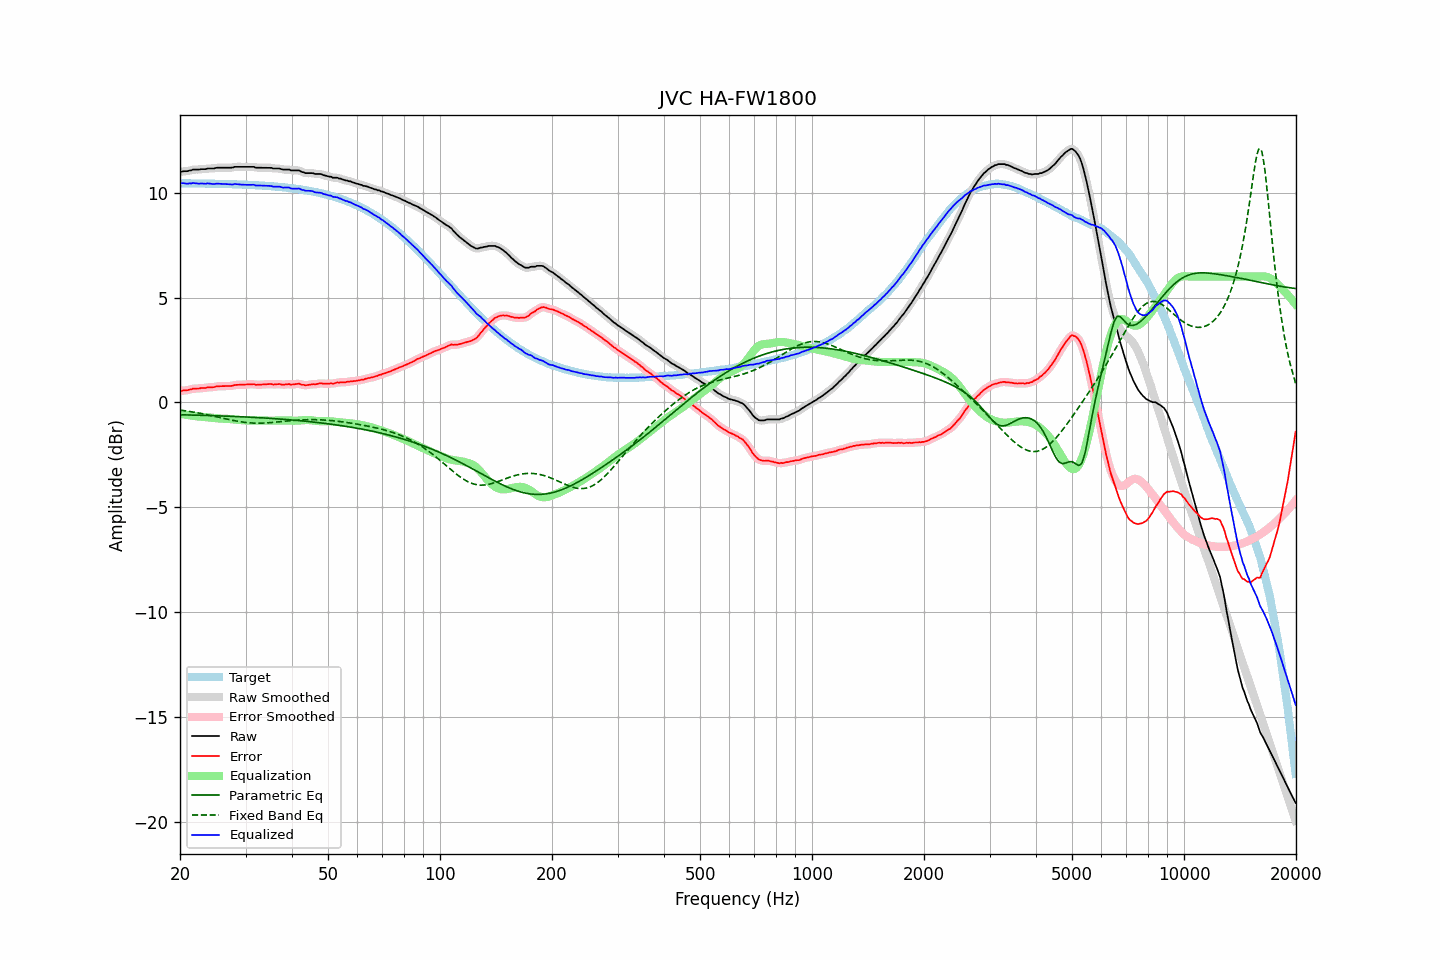

The table this chart was drawn from, first rows:
frequency, raw, error, smoothed, error_smoothed, equalization, parametric_eq, fixed_band_eq, equalized_raw, equalized_smoothed, target
20.00, 10.99, 0.54, 11.00, 0.55, -0.54, -0.59, -0.36, 10.46, 10.46, 10.45
20.20, 11.00, 0.55, 11.00, 0.55, -0.55, -0.59, -0.38, 10.45, 10.45, 10.45
20.40, 11.02, 0.57, 11.01, 0.56, -0.57, -0.59, -0.39, 10.46, 10.45, 10.45
20.61, 11.02, 0.58, 11.02, 0.57, -0.58, -0.59, -0.40, 10.44, 10.44, 10.45
20.81, 11.02, 0.58, 11.03, 0.58, -0.59, -0.59, -0.41, 10.43, 10.44, 10.45
21.02, 11.03, 0.59, 11.04, 0.59, -0.60, -0.60, -0.42, 10.43, 10.43, 10.45
21.23, 11.06, 0.62, 11.05, 0.61, -0.62, -0.60, -0.43, 10.45, 10.44, 10.44
21.44, 11.06, 0.62, 11.08, 0.63, -0.63, -0.60, -0.44, 10.44, 10.45, 10.44
21.66, 11.10, 0.66, 11.09, 0.65, -0.64, -0.60, -0.46, 10.46, 10.45, 10.44
21.87, 11.10, 0.66, 11.10, 0.66, -0.65, -0.60, -0.47, 10.45, 10.45, 10.44
22.09, 11.10, 0.66, 11.10, 0.66, -0.66, -0.61, -0.48, 10.44, 10.45, 10.44
22.31, 11.10, 0.66, 11.10, 0.66, -0.67, -0.61, -0.50, 10.43, 10.44, 10.44
22.54, 11.10, 0.66, 11.11, 0.67, -0.67, -0.61, -0.51, 10.43, 10.43, 10.44
22.76, 11.12, 0.68, 11.12, 0.68, -0.68, -0.61, -0.53, 10.44, 10.43, 10.44
22.99, 11.12, 0.69, 11.12, 0.68, -0.69, -0.62, -0.54, 10.44, 10.43, 10.44
23.22, 11.12, 0.69, 11.13, 0.69, -0.69, -0.62, -0.56, 10.43, 10.43, 10.43
23.45, 11.12, 0.69, 11.13, 0.70, -0.70, -0.62, -0.57, 10.42, 10.43, 10.43
23.69, 11.15, 0.72, 11.14, 0.71, -0.71, -0.62, -0.59, 10.45, 10.44, 10.43
23.92, 11.15, 0.72, 11.15, 0.72, -0.71, -0.62, -0.60, 10.44, 10.44, 10.43
24.16, 11.15, 0.72, 11.15, 0.72, -0.72, -0.63, -0.62, 10.43, 10.43, 10.43
24.40, 11.15, 0.72, 11.15, 0.72, -0.73, -0.63, -0.64, 10.42, 10.42, 10.43
24.65, 11.15, 0.73, 11.16, 0.73, -0.74, -0.63, -0.66, 10.41, 10.42, 10.43
24.89, 11.17, 0.75, 11.17, 0.75, -0.75, -0.63, -0.67, 10.42, 10.42, 10.42
25.14, 11.19, 0.77, 11.18, 0.76, -0.76, -0.64, -0.69, 10.44, 10.43, 10.42
25.39, 11.19, 0.77, 11.19, 0.77, -0.76, -0.64, -0.71, 10.43, 10.43, 10.42
25.65, 11.19, 0.77, 11.19, 0.77, -0.77, -0.64, -0.72, 10.42, 10.43, 10.42
25.91, 11.19, 0.77, 11.19, 0.77, -0.77, -0.65, -0.74, 10.42, 10.42, 10.42
26.16, 11.19, 0.78, 11.19, 0.78, -0.78, -0.65, -0.76, 10.42, 10.42, 10.42
26.43, 11.19, 0.78, 11.19, 0.78, -0.78, -0.65, -0.78, 10.41, 10.41, 10.41
26.69, 11.19, 0.78, 11.19, 0.78, -0.78, -0.65, -0.79, 10.41, 10.41, 10.41
26.96, 11.19, 0.78, 11.19, 0.78, -0.79, -0.66, -0.81, 10.41, 10.41, 10.41
27.23, 11.19, 0.79, 11.19, 0.78, -0.79, -0.66, -0.83, 10.40, 10.40, 10.41
27.50, 11.19, 0.79, 11.20, 0.79, -0.80, -0.66, -0.84, 10.39, 10.40, 10.40
27.77, 11.20, 0.80, 11.21, 0.81, -0.81, -0.67, -0.86, 10.39, 10.40, 10.40
28.05, 11.23, 0.83, 11.22, 0.82, -0.82, -0.67, -0.87, 10.42, 10.40, 10.40
28.33, 11.23, 0.84, 11.23, 0.83, -0.83, -0.67, -0.89, 10.41, 10.41, 10.40
28.62, 11.23, 0.84, 11.24, 0.84, -0.83, -0.68, -0.90, 10.40, 10.40, 10.39
28.90, 11.23, 0.84, 11.23, 0.84, -0.84, -0.68, -0.91, 10.39, 10.39, 10.39
29.19, 11.23, 0.84, 11.23, 0.84, -0.85, -0.68, -0.93, 10.39, 10.39, 10.39
29.48, 11.23, 0.85, 11.23, 0.85, -0.85, -0.69, -0.94, 10.38, 10.38, 10.39
29.78, 11.23, 0.85, 11.23, 0.85, -0.85, -0.69, -0.95, 10.38, 10.38, 10.38
30.08, 11.23, 0.85, 11.23, 0.85, -0.86, -0.69, -0.96, 10.38, 10.38, 10.38
30.38, 11.23, 0.86, 11.23, 0.86, -0.86, -0.70, -0.97, 10.37, 10.37, 10.38
30.68, 11.23, 0.86, 11.23, 0.86, -0.86, -0.70, -0.97, 10.37, 10.37, 10.37
30.99, 11.23, 0.86, 11.24, 0.87, -0.86, -0.71, -0.98, 10.37, 10.38, 10.37
31.30, 11.23, 0.87, 11.23, 0.87, -0.86, -0.71, -0.98, 10.38, 10.37, 10.36
31.61, 11.23, 0.87, 11.22, 0.86, -0.85, -0.71, -0.99, 10.38, 10.36, 10.36
31.93, 11.19, 0.84, 11.21, 0.85, -0.85, -0.72, -0.99, 10.34, 10.35, 10.36
32.24, 11.19, 0.84, 11.19, 0.84, -0.85, -0.72, -0.99, 10.34, 10.34, 10.35
32.57, 11.19, 0.84, 11.19, 0.84, -0.85, -0.73, -0.99, 10.34, 10.34, 10.35
32.89, 11.19, 0.85, 11.19, 0.85, -0.85, -0.73, -0.99, 10.34, 10.34, 10.34
33.22, 11.19, 0.85, 11.19, 0.85, -0.85, -0.74, -0.99, 10.34, 10.34, 10.34
33.55, 11.19, 0.86, 11.19, 0.86, -0.86, -0.74, -0.98, 10.33, 10.33, 10.33
33.89, 11.19, 0.86, 11.19, 0.86, -0.86, -0.74, -0.98, 10.33, 10.33, 10.33
34.23, 11.19, 0.87, 11.19, 0.87, -0.86, -0.75, -0.98, 10.33, 10.33, 10.32
34.57, 11.19, 0.87, 11.19, 0.88, -0.87, -0.75, -0.97, 10.32, 10.33, 10.32
34.92, 11.19, 0.88, 11.19, 0.87, -0.87, -0.76, -0.96, 10.32, 10.32, 10.31
35.27, 11.18, 0.88, 11.18, 0.87, -0.87, -0.76, -0.96, 10.31, 10.31, 10.31
35.62, 11.15, 0.85, 11.16, 0.86, -0.87, -0.77, -0.95, 10.28, 10.29, 10.30
35.97, 11.15, 0.86, 11.15, 0.86, -0.87, -0.77, -0.94, 10.29, 10.29, 10.29
... 635 more rows
